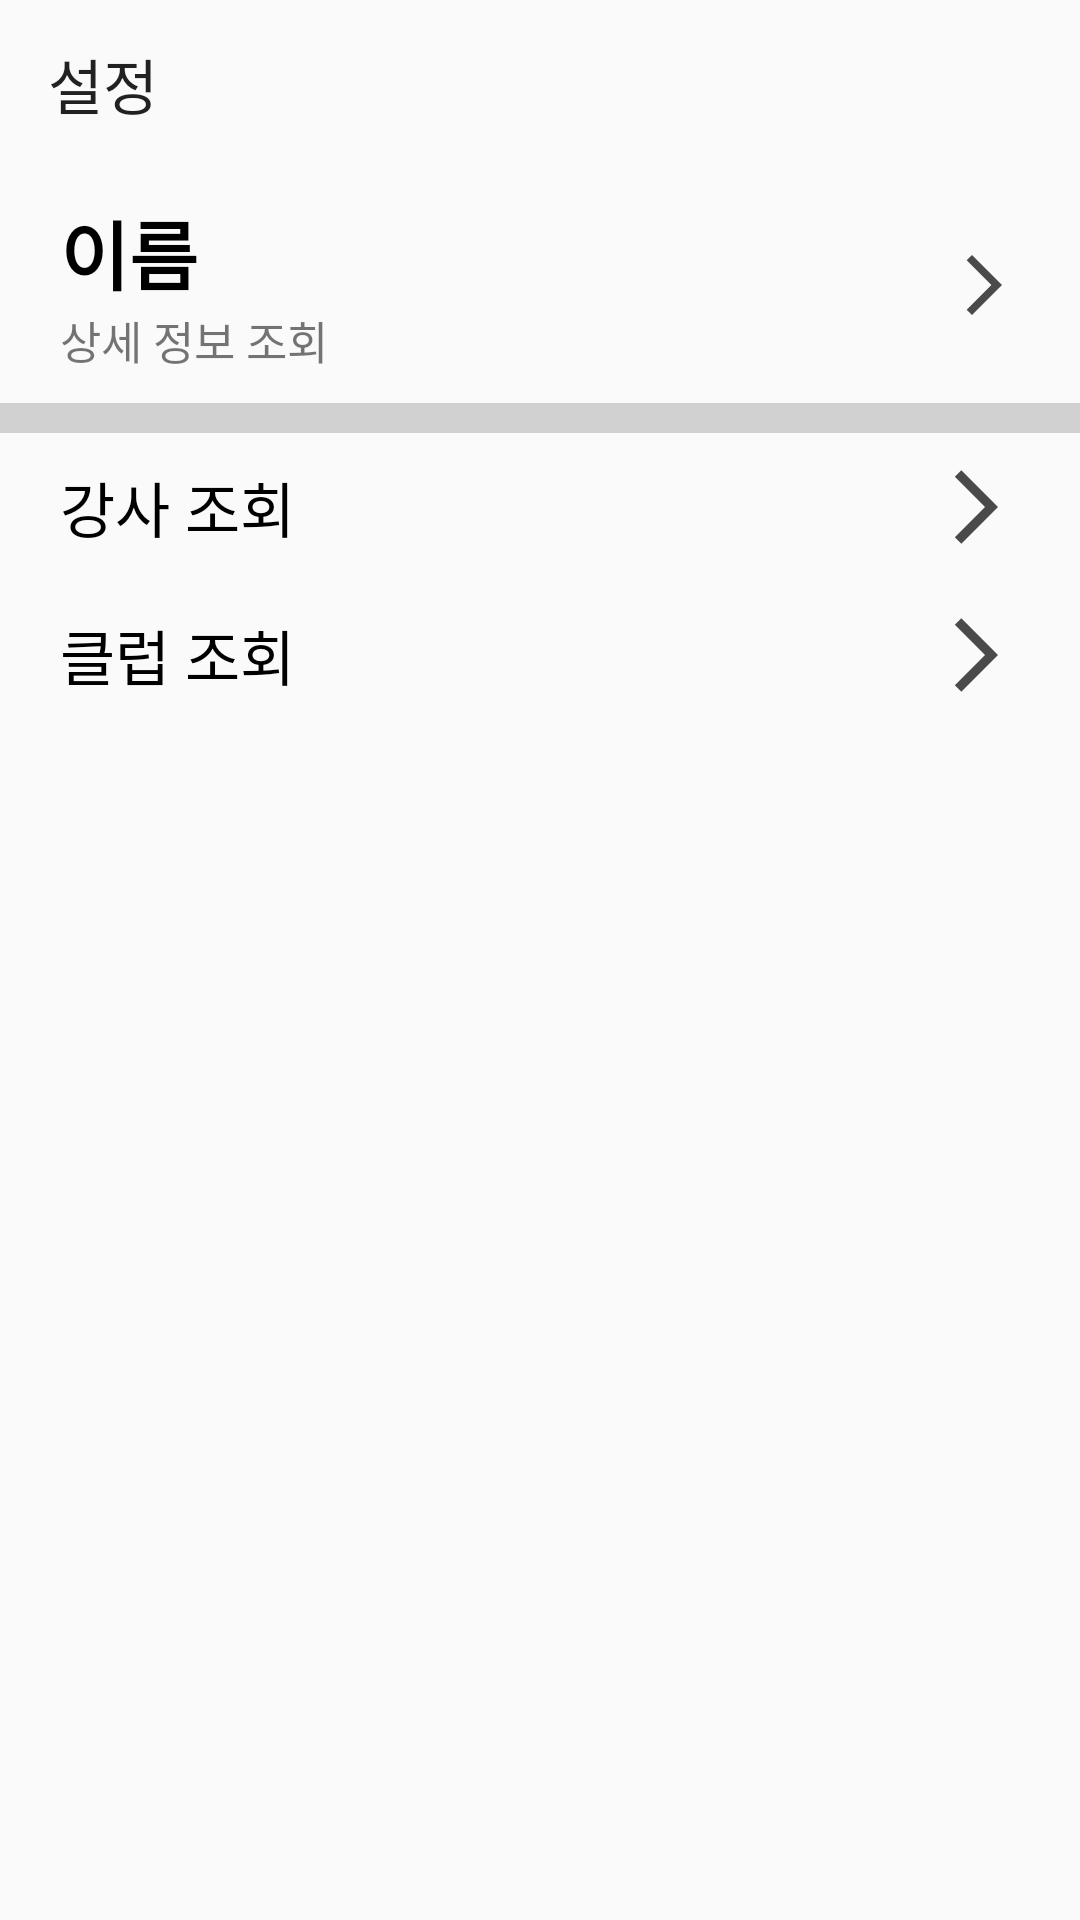

Reconstruct the res/layout file that produces this screen, plus the resources it refers to.
<!-- AndroidManifest.xml: application theme Theme.FinalProject2 -->
<!-- res/layout/fragment_notifications.xml -->
<?xml version="1.0" encoding="utf-8"?>
<LinearLayout xmlns:android="http://schemas.android.com/apk/res/android"
    xmlns:app="http://schemas.android.com/apk/res-auto"
    xmlns:tools="http://schemas.android.com/tools"
    android:layout_width="match_parent"
    android:layout_height="match_parent"
    android:orientation="vertical"
    tools:context=".fragment.notifications.NotificationsFragment">

    <androidx.appcompat.widget.Toolbar
        android:layout_width="match_parent"
        android:layout_height="wrap_content"
        app:title="설정" />

    <LinearLayout
        android:layout_width="match_parent"
        android:layout_height="wrap_content"
        android:layout_marginHorizontal="20dp"
        android:layout_marginVertical="10dp"
        android:orientation="horizontal">

        <LinearLayout
            android:layout_width="wrap_content"
            android:layout_height="wrap_content"
            android:layout_weight="1"
            android:orientation="vertical">

            <TextView
                android:id="@+id/userName"
                android:layout_width="wrap_content"
                android:layout_height="wrap_content"
                android:layout_weight="1"
                android:text="이름"
                android:textStyle="bold"
                android:textColor="@color/black"
                android:textSize="25sp" />

            <TextView
                android:layout_width="wrap_content"
                android:layout_height="wrap_content"
                android:layout_weight="1"
                android:text="상세 정보 조회"
                android:textSize="15sp" />

        </LinearLayout>

        <ImageView
            android:id="@+id/modifyUser"
            android:layout_width="wrap_content"
            android:layout_height="wrap_content"
            android:layout_gravity="center"
            android:layout_weight="3"
            android:scaleType="fitEnd"
            android:src="@drawable/arrow" />

    </LinearLayout>

    <View
        android:layout_width="match_parent"
        android:layout_height="10dp"
        android:background="#8BB1B1B1" />

    <LinearLayout
        android:layout_width="match_parent"
        android:layout_height="wrap_content"
        android:layout_marginHorizontal="20dp"
        android:layout_marginVertical="10dp"
        android:orientation="horizontal">

        <TextView
            android:layout_width="wrap_content"
            android:layout_height="wrap_content"
            android:layout_weight="1"
            android:text="강사 조회"
            android:textColor="@color/black"
            android:textSize="20sp" />

        <ImageView
            android:id="@+id/instructor"
            android:layout_width="wrap_content"
            android:layout_height="match_parent"
            android:layout_weight="1"
            android:scaleType="fitEnd"
            android:src="@drawable/arrow" />
    </LinearLayout>

    <LinearLayout
        android:layout_width="match_parent"
        android:layout_height="wrap_content"
        android:layout_marginHorizontal="20dp"
        android:layout_marginVertical="10dp"
        android:orientation="horizontal">

        <TextView
            android:layout_width="wrap_content"
            android:layout_height="wrap_content"
            android:layout_weight="1"
            android:text="클럽 조회"
            android:textColor="@color/black"
            android:textSize="20sp" />

        <ImageView
            android:id="@+id/club"
            android:layout_width="wrap_content"
            android:layout_height="match_parent"
            android:layout_weight="1"
            android:scaleType="fitEnd"
            android:src="@drawable/arrow" />
    </LinearLayout>
</LinearLayout>
<!-- resources referenced by this layout -->
<resources>
  <!-- drawable arrow (drawable) -->
  <vector android:autoMirrored="true" android:height="24dp"
      android:tint="#4B4A4A" android:viewportHeight="24"
      android:viewportWidth="24" android:width="24dp" xmlns:android="http://schemas.android.com/apk/res/android">
      <path android:fillColor="@android:color/white" android:pathData="M6.23,20.23l1.77,1.77l10,-10l-10,-10l-1.77,1.77l8.23,8.23z"/>
  </vector>
  <style name="Theme.FinalProject2" parent="Theme.AppCompat.DayNight.NoActionBar">
          
          <item name="colorPrimary">@color/purple_500</item>
          <item name="colorPrimaryVariant">@color/purple_700</item>
          <item name="colorOnPrimary">@color/white</item>
          
          <item name="colorSecondary">@color/teal_200</item>
          <item name="colorSecondaryVariant">@color/teal_700</item>
          <item name="colorOnSecondary">@color/black</item>
          
          <item name="android:statusBarColor" tools:targetApi="l">@color/black</item>
          
      </style>
  <!-- not gathered from this repository: default colours our renderer supplied (Android Studio template values) -->
  <color name="purple_500">#FF6200EE</color>
  <color name="purple_700">#FF3700B3</color>
  <color name="teal_200">#FF03DAC5</color>
  <color name="teal_700">#FF018786</color>
  <color name="black">#FF000000</color>
  <color name="white">#FFFFFFFF</color>
</resources>
